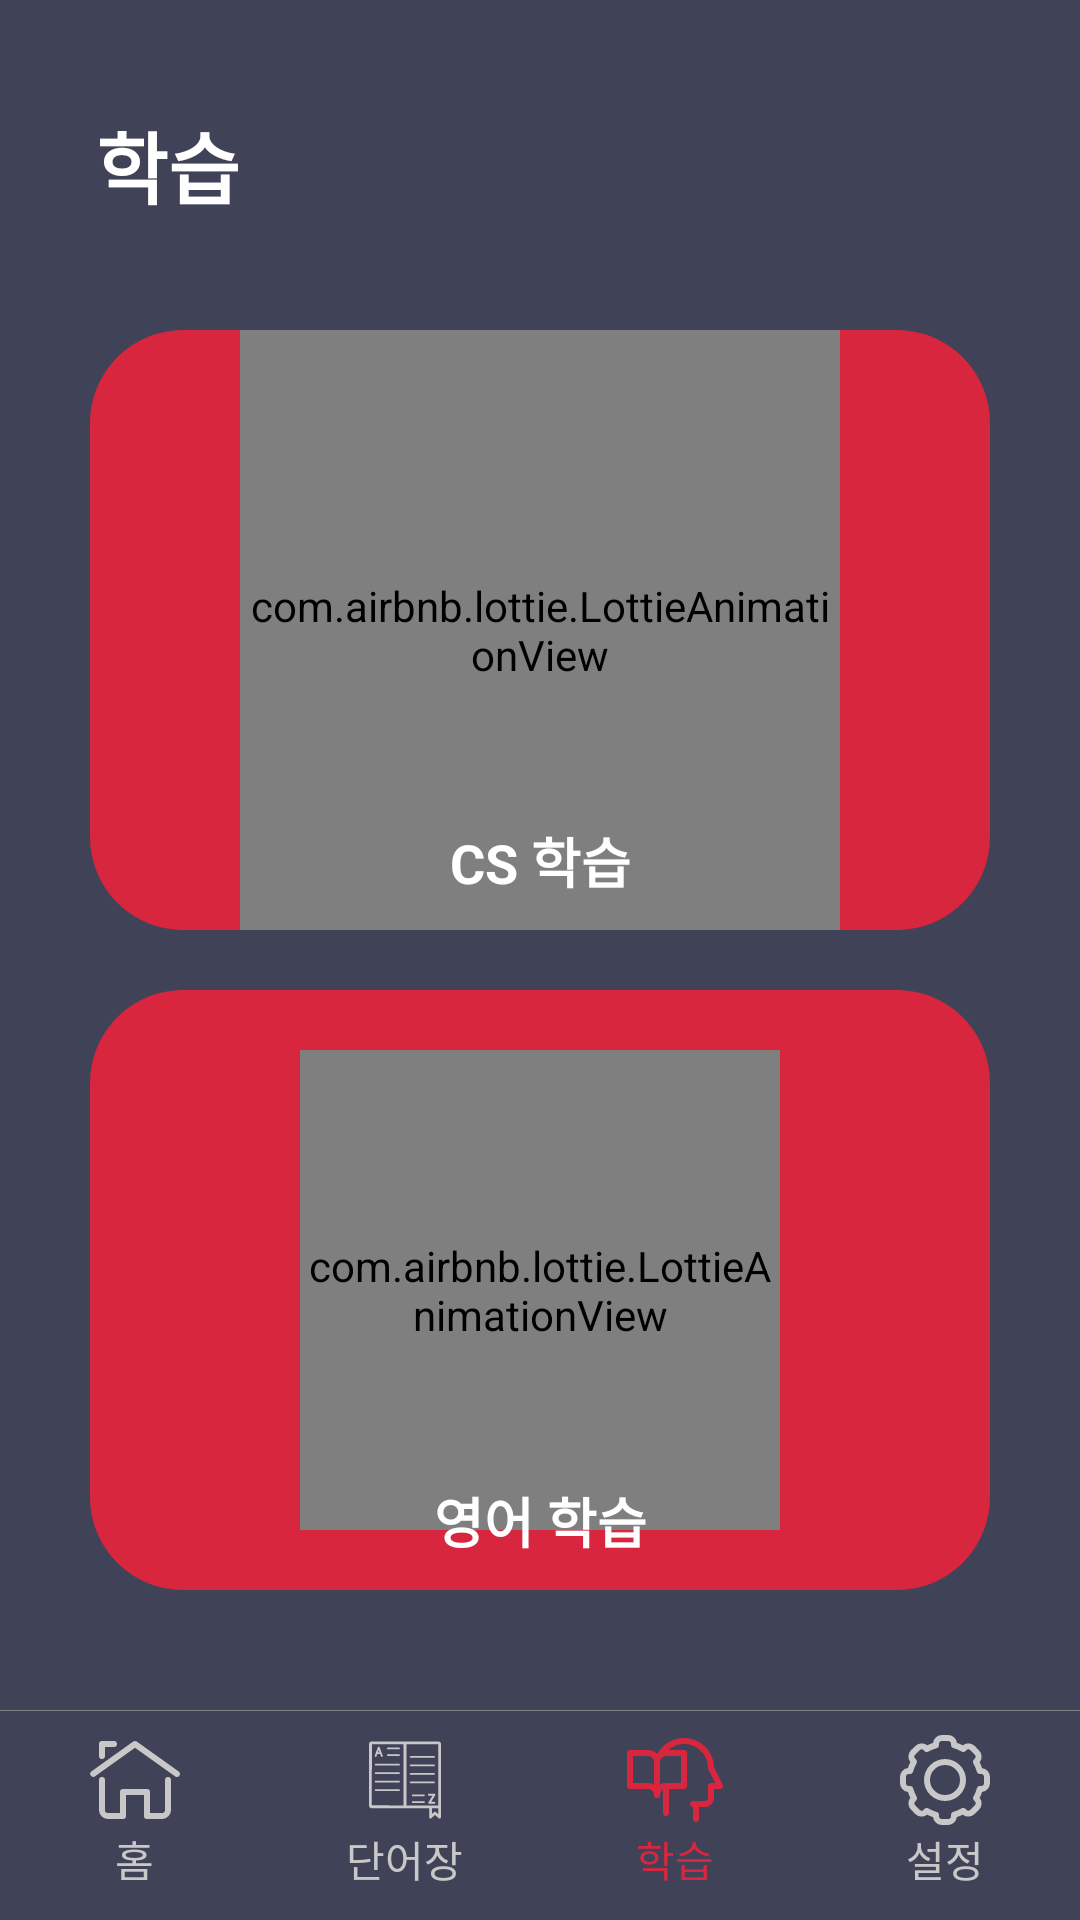

Here is an Android app screen rendered from its layout file. Give the layout XML and the strings, colors and styles it references.
<!-- AndroidManifest.xml: application theme Theme.DevelopmentWords -->
<!-- res/layout/fragment_study.xml -->
<?xml version="1.0" encoding="utf-8"?>
<FrameLayout xmlns:android="http://schemas.android.com/apk/res/android"
    xmlns:app="http://schemas.android.com/apk/res-auto"
    xmlns:tools="http://schemas.android.com/tools"
    android:layout_width="match_parent"
    android:layout_height="match_parent"
    tools:context=".fragment.StudyFragment">

    <androidx.constraintlayout.widget.ConstraintLayout
        android:background="@color/backgroundColor"
        android:layout_width="match_parent"
        android:layout_height="match_parent">


        <LinearLayout
            android:id="@+id/linearLayout1"
            android:layout_width="300dp"
            android:layout_height="200dp"
            android:background="@drawable/radius_red"
            android:gravity="center"
            android:orientation="vertical"
            app:layout_constraintBottom_toBottomOf="parent"
            app:layout_constraintEnd_toEndOf="parent"
            app:layout_constraintStart_toStartOf="parent"
            app:layout_constraintTop_toTopOf="parent"
            app:layout_constraintVertical_bias="0.25">

            <com.airbnb.lottie.LottieAnimationView
                android:layout_width="200dp"
                android:layout_height="200dp"
                app:lottie_autoPlay="true"
                app:lottie_fileName="b.json"
                app:lottie_url="@raw/b" />


        </LinearLayout>

        <TextView
            android:id="@+id/textView5"
            android:layout_width="wrap_content"
            android:layout_height="wrap_content"
            android:layout_marginBottom="10dp"
            android:text="@string/cs_study"
            android:textColor="@color/white"
            android:textSize="18dp"
            android:textStyle="bold"
            app:layout_constraintBottom_toBottomOf="@+id/linearLayout1"
            app:layout_constraintEnd_toEndOf="@+id/linearLayout1"
            app:layout_constraintStart_toStartOf="@+id/linearLayout1" />


        <LinearLayout
            android:id="@+id/linearLayout2"
            android:layout_width="300dp"
            android:layout_height="200dp"
            android:background="@drawable/radius_red"
            android:gravity="center"
            android:orientation="vertical"
            app:layout_constraintBottom_toBottomOf="parent"
            app:layout_constraintEnd_toEndOf="parent"
            app:layout_constraintStart_toStartOf="parent"
            app:layout_constraintTop_toTopOf="parent"
            app:layout_constraintVertical_bias="0.75">

            <com.airbnb.lottie.LottieAnimationView
                android:layout_width="160dp"
                android:layout_height="160dp"
                app:lottie_autoPlay="true"
                app:lottie_fileName="quiz.json"
                app:lottie_url="@raw/quiz" />

        </LinearLayout>

        <TextView
            android:layout_width="wrap_content"
            android:layout_height="wrap_content"
            android:text="@string/english_study"
            android:textColor="@color/white"
            android:textSize="18dp"
            android:textStyle="bold"
            android:layout_marginBottom="10dp"
            app:layout_constraintBottom_toBottomOf="@+id/linearLayout2"
            app:layout_constraintEnd_toEndOf="@+id/linearLayout2"
            app:layout_constraintStart_toStartOf="@+id/linearLayout2"/>


        <TextView
            android:layout_width="wrap_content"
            android:layout_height="wrap_content"
            android:layout_gravity="center"
            android:layout_marginStart="32dp"
            android:layout_marginTop="36dp"
            android:text="@string/study_text"
            android:textColor="@color/white"
            android:textSize="26dp"
            android:textStyle="bold"
            app:layout_constraintStart_toStartOf="parent"
            app:layout_constraintTop_toTopOf="parent" />


        <LinearLayout
            android:id="@+id/linearLayout4"
            android:layout_width="match_parent"
            android:layout_height="70dp"
            android:layout_gravity="bottom"
            android:background="@drawable/nav_background"
            android:baselineAligned="false"
            android:gravity="bottom"
            android:orientation="horizontal"
            app:layout_constraintBottom_toBottomOf="parent"
            app:layout_constraintEnd_toEndOf="parent"
            app:layout_constraintStart_toStartOf="parent">


            <LinearLayout
                android:id="@+id/home"
                android:layout_width="match_parent"
                android:layout_height="wrap_content"
                android:layout_marginBottom="10dp"
                android:layout_weight="1"
                android:orientation="vertical"
                tools:ignore="UseCompoundDrawables">

                <ImageView
                    android:layout_width="match_parent"
                    android:layout_height="wrap_content"
                    android:contentDescription="@string/home"
                    android:src="@drawable/home" />

                <TextView
                    android:layout_width="wrap_content"
                    android:layout_height="wrap_content"
                    android:layout_gravity="center"
                    android:text="@string/home_text"
                    android:textColor="#c8c8c8" />

            </LinearLayout>


            <LinearLayout
                android:id="@+id/words"
                android:layout_width="match_parent"
                android:layout_height="wrap_content"
                android:layout_marginBottom="10dp"
                android:layout_weight="1"
                android:orientation="vertical"
                tools:ignore="UseCompoundDrawables">

                <ImageView
                    android:layout_width="match_parent"
                    android:layout_height="wrap_content"
                    android:contentDescription="@string/words_icon"
                    android:src="@drawable/words" />

                <TextView
                    android:layout_width="wrap_content"
                    android:layout_height="wrap_content"
                    android:layout_gravity="center"
                    android:text="@string/words"
                    android:textColor="#c8c8c8" />

            </LinearLayout>

            <LinearLayout
                android:id="@+id/learning"
                android:layout_width="match_parent"
                android:layout_height="wrap_content"
                android:layout_marginBottom="10dp"
                android:layout_weight="1"
                android:orientation="vertical"
                tools:ignore="UseCompoundDrawables">

                <ImageView
                    android:layout_width="match_parent"
                    android:layout_height="wrap_content"
                    android:contentDescription="@string/study"
                    android:src="@drawable/learning_f" />

                <TextView
                    android:layout_width="wrap_content"
                    android:layout_height="wrap_content"
                    android:layout_gravity="center"
                    android:text="@string/study_text"
                    android:textColor="#D7263D" />

            </LinearLayout>

            <LinearLayout
                android:id="@+id/setting"
                android:layout_width="match_parent"
                android:layout_height="wrap_content"
                android:layout_marginBottom="10dp"
                android:layout_weight="1"
                android:orientation="vertical"
                tools:ignore="UseCompoundDrawables">

                <ImageView
                    android:layout_width="match_parent"
                    android:layout_height="wrap_content"
                    android:contentDescription="@string/setting"
                    android:src="@drawable/setting" />

                <TextView
                    android:layout_width="wrap_content"
                    android:layout_height="wrap_content"
                    android:layout_gravity="center"
                    android:text="@string/setting_text"
                    android:textColor="#c8c8c8" />

            </LinearLayout>

        </LinearLayout>


    </androidx.constraintlayout.widget.ConstraintLayout>

</FrameLayout>
<!-- resources referenced by this layout -->
<resources>
  <color name="backgroundColor">#404258</color>
  <color name="white">#FFFFFFFF</color>
  <!-- drawable home (drawable) -->
  <vector xmlns:android="http://schemas.android.com/apk/res/android"
      android:width="32dp"
      android:height="32dp"
      android:viewportWidth="32"
      android:viewportHeight="32">
    <path
        android:pathData="M30,15a1,1 0,0 1,-0.58 -0.19L16,5.23 2.58,14.81a1,1 0,0 1,-1.16 -1.62l14,-10a1,1 0,0 1,1.16 0l14,10A1,1 0,0 1,30 15Z"
        android:fillColor="#c8c8c8"/>
    <path
        android:pathData="M5,9A1,1 0,0 1,4 8V4A1,1 0,0 1,5 3H9A1,1 0,0 1,9 5H6V8A1,1 0,0 1,5 9Z"
        android:fillColor="#c8c8c8"/>
    <path
        android:pathData="M25,29H20a1,1 0,0 1,-1 -1V21H13v7a1,1 0,0 1,-1 1H7a3,3 0,0 1,-3 -3V16a1,1 0,0 1,2 0V26a1,1 0,0 0,1 1h4V20a1,1 0,0 1,1 -1h8a1,1 0,0 1,1 1v7h4a1,1 0,0 0,1 -1V16a1,1 0,0 1,2 0V26A3,3 0,0 1,25 29Z"
        android:fillColor="#c8c8c8"/>
  </vector>
  <!-- drawable nav_background (drawable) -->
  <?xml version="1.0" encoding="utf-8"?>
  <layer-list xmlns:android="http://schemas.android.com/apk/res/android">
      <item>
          <shape android:shape="rectangle">
              <solid android:color="#808080" />
          </shape>
      </item>
      <item android:top="0.4dp">
          <shape android:shape="rectangle">
              <solid android:color="@color/backgroundColor" />
          </shape>
      </item>
  </layer-list>
  <!-- drawable radius_red (drawable) -->
  <?xml version="1.0" encoding="utf-8"?>
  <shape xmlns:android="http://schemas.android.com/apk/res/android"
      android:shape="rectangle" android:padding = "10dp">
      <solid android:color="#D7263D" />
      <corners
          android:bottomLeftRadius="30dp"
          android:bottomRightRadius="30dp"
          android:topLeftRadius="30dp"
          android:topRightRadius="30dp" />
      <stroke
          android:width="2dp"
          android:color="#D7263D" />
  </shape>
  <string name="cs_study">CS 학습</string>
  <string name="english_study">영어 학습</string>
  <string name="home">home</string>
  <string name="home_text">홈</string>
  <string name="setting">setting</string>
  <string name="setting_text">설정</string>
  <string name="study">study</string>
  <string name="study_text">학습</string>
  <string name="words">단어장</string>
  <string name="words_icon">words</string>
  <style name="Theme.DevelopmentWords" parent="Theme.MaterialComponents.DayNight.DarkActionBar">
          
          <item name="windowNoTitle">true</item>
          <item name="colorPrimary">@color/purple_500</item>
          <item name="colorPrimaryVariant">@color/purple_700</item>
          <item name="colorOnPrimary">@color/white</item>
          
          <item name="colorSecondary">@color/teal_200</item>
          <item name="colorSecondaryVariant">@color/teal_700</item>
          <item name="colorOnSecondary">@color/black</item>
          
          <item name="android:statusBarColor">#404258</item>
          
      </style>
  <color name="purple_500">#FF6200EE</color>
  <color name="purple_700">#FF3700B3</color>
  <color name="teal_200">#FF03DAC5</color>
  <color name="teal_700">#FF018786</color>
  <color name="black">#FF000000</color>
</resources>
